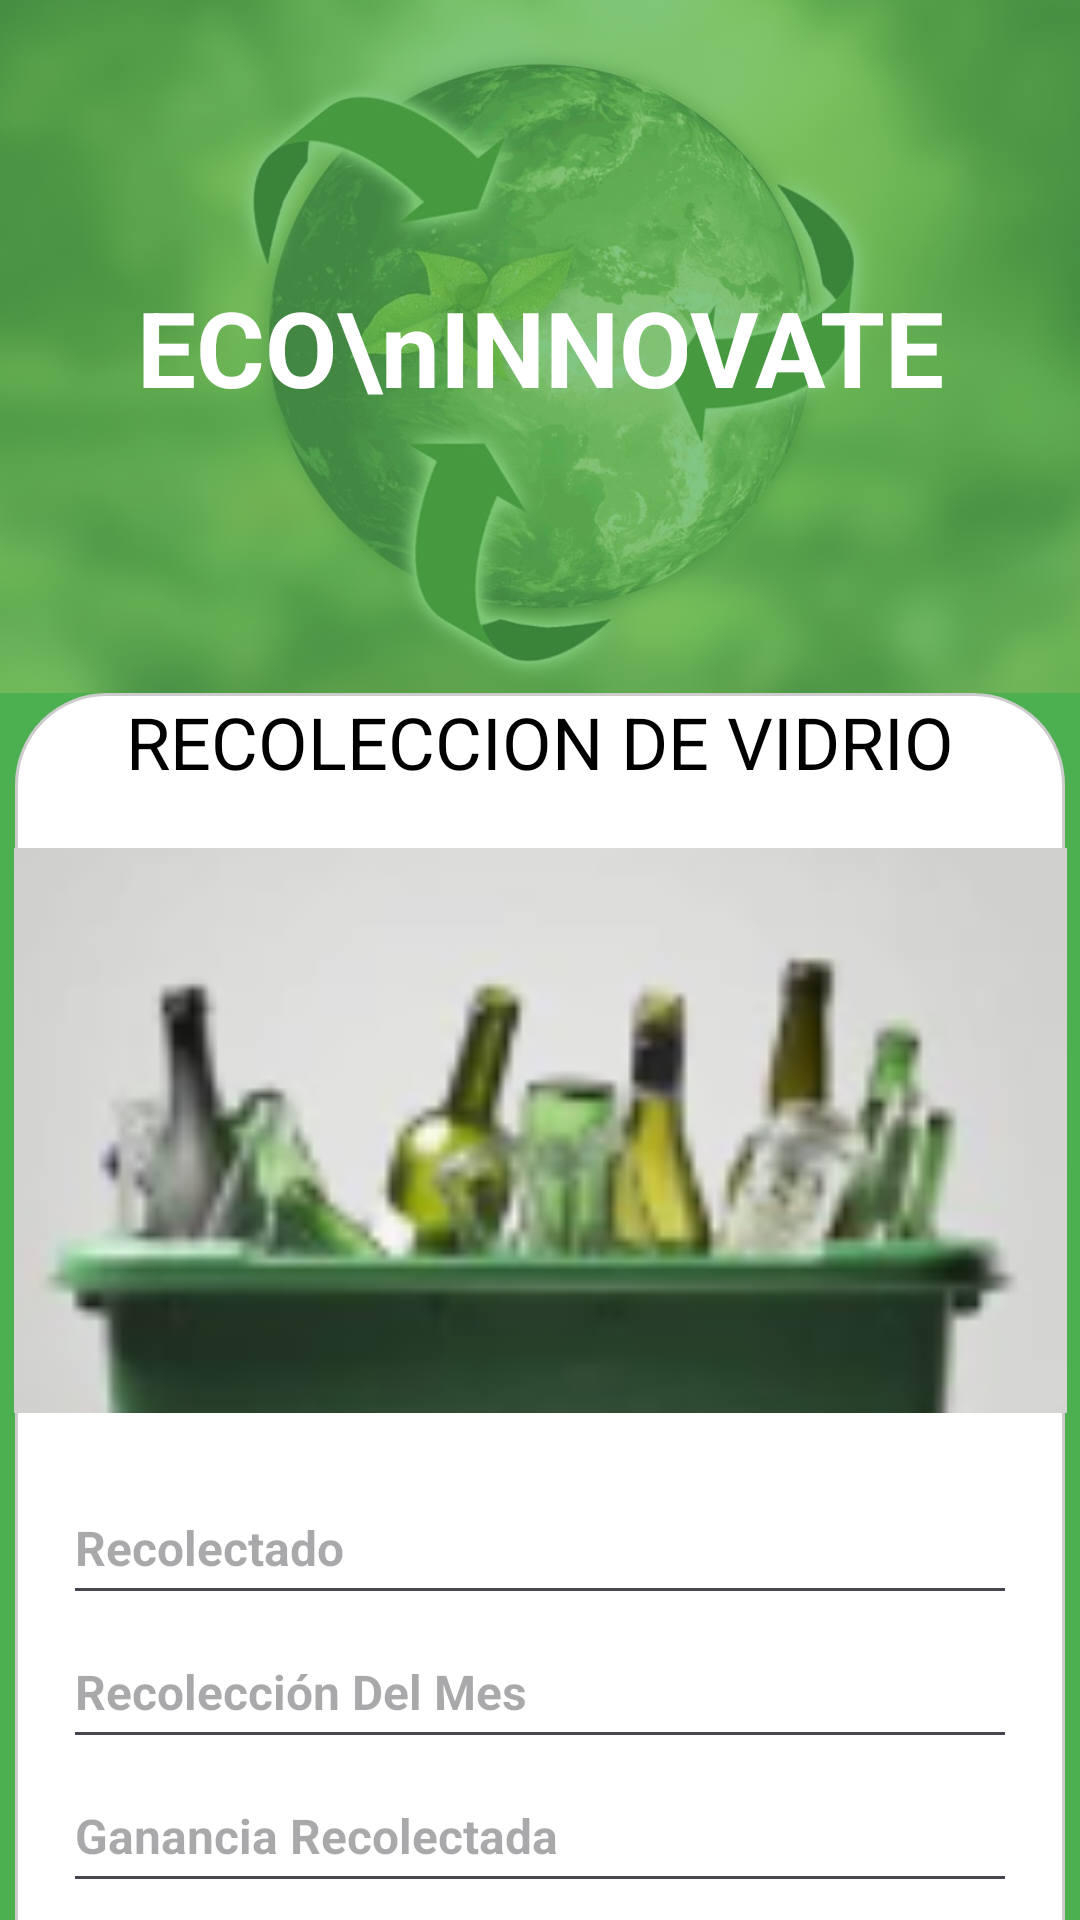

Here is an Android app screen rendered from its layout file. Give the layout XML and the strings, colors and styles it references.
<!-- AndroidManifest.xml: application theme Theme.EcoInnovate -->
<!-- res/layout/activity_vidrio.xml -->
<?xml version="1.0" encoding="utf-8"?>
<androidx.constraintlayout.widget.ConstraintLayout
    xmlns:android="http://schemas.android.com/apk/res/android"
    xmlns:app="http://schemas.android.com/apk/res-auto"
    xmlns:tools="http://schemas.android.com/tools"
    android:id="@+id/main"
    android:layout_width="match_parent"
    android:layout_height="match_parent"
    android:background="#4CAF50"
    tools:context=".Papel">

    <ImageView
        android:id="@+id/ivLogo"
        android:layout_width="wrap_content"
        android:layout_height="231dp"
        android:alpha="0.3"
        android:scaleType="centerCrop"
        android:src="@drawable/fondo"
        app:layout_constraintEnd_toEndOf="parent"
        app:layout_constraintStart_toStartOf="parent"
        app:layout_constraintTop_toTopOf="parent" />

    <TextView
        android:id="@+id/Title"
        android:layout_width="wrap_content"
        android:layout_height="wrap_content"
        android:gravity="center"
        android:text="ECO\nINNOVATE"
        android:textColor="#FFFFFF"
        android:textSize="35sp"
        android:textStyle="bold"
        app:layout_constraintBottom_toBottomOf="@+id/ivLogo"
        app:layout_constraintEnd_toEndOf="@+id/ivLogo"
        app:layout_constraintStart_toStartOf="@+id/ivLogo"
        app:layout_constraintTop_toTopOf="@+id/ivLogo" />

    <View
        android:id="@+id/view2"
        android:layout_width="350dp"
        android:layout_height="535dp"
        android:background="@drawable/redondear_view"
        app:layout_constraintEnd_toEndOf="parent"
        app:layout_constraintHorizontal_bias="0.492"
        app:layout_constraintStart_toStartOf="parent"
        app:layout_constraintTop_toBottomOf="@+id/ivLogo"
        tools:ignore="MissingConstraints" />

    <TextView
        android:id="@+id/textView4"
        android:layout_width="0dp"
        android:layout_height="wrap_content"
        android:text="RECOLECCION DE VIDRIO"
        android:textAlignment="center"
        android:textColor="@color/black"
        android:textSize="24sp"
        app:layout_constraintEnd_toEndOf="@+id/view2"
        app:layout_constraintStart_toStartOf="@+id/view2"
        app:layout_constraintTop_toBottomOf="@+id/ivLogo" />

    <ImageView
        android:id="@+id/imageView3"
        android:layout_width="351dp"
        android:layout_height="227dp"
        app:layout_constraintEnd_toEndOf="@+id/view2"
        app:layout_constraintStart_toStartOf="@+id/view2"
        app:layout_constraintTop_toBottomOf="@+id/textView4"
        app:srcCompat="@drawable/recovidrio" />

    <EditText
        android:id="@+id/RecoleccioVidrio"
        android:layout_width="0dp"
        android:layout_height="wrap_content"
        android:layout_marginStart="16dp"
        android:layout_marginEnd="16dp"
        android:ems="10"
        android:hint="Recolectado"
        android:inputType="text"
        android:minHeight="48dp"
        android:textAlignment="gravity"
        android:textSize="16sp"
        android:textStyle="bold"
        app:layout_constraintEnd_toEndOf="@+id/view2"
        app:layout_constraintHorizontal_bias="0.0"
        app:layout_constraintStart_toStartOf="@+id/view2"
        app:layout_constraintTop_toBottomOf="@+id/imageView3"
        tools:ignore="MissingConstraints" />

    <EditText
        android:id="@+id/MesVidrio"
        android:layout_width="0dp"
        android:layout_height="wrap_content"
        android:layout_marginStart="16dp"
        android:layout_marginEnd="16dp"
        android:ems="10"
        android:hint="Recolección Del Mes"
        android:inputType="text"
        android:minHeight="48dp"
        android:textAlignment="gravity"
        android:textSize="16sp"
        android:textStyle="bold"
        app:layout_constraintEnd_toEndOf="@+id/view2"
        app:layout_constraintHorizontal_bias="1.0"
        app:layout_constraintStart_toStartOf="@+id/view2"
        app:layout_constraintTop_toBottomOf="@+id/RecoleccioVidrio"
        tools:ignore="MissingConstraints" />

    <EditText
        android:id="@+id/PrecioVidrio"
        android:layout_width="0dp"
        android:layout_height="wrap_content"
        android:layout_marginStart="16dp"
        android:layout_marginEnd="16dp"
        android:ems="10"
        android:hint="Ganancia Recolectada"
        android:inputType="text"
        android:minHeight="48dp"
        android:textAlignment="gravity"
        android:textSize="16sp"
        android:textStyle="bold"
        app:layout_constraintEnd_toEndOf="@+id/view2"
        app:layout_constraintHorizontal_bias="1.0"
        app:layout_constraintStart_toStartOf="@+id/view2"
        app:layout_constraintTop_toBottomOf="@+id/MesVidrio"
        tools:ignore="MissingConstraints" />

    <Button
        android:id="@+id/guardarVidrio"
        android:layout_width="wrap_content"
        android:layout_height="wrap_content"
        android:text="Guardar"
        app:layout_constraintBottom_toBottomOf="@+id/view2"
        app:layout_constraintEnd_toEndOf="@+id/view2"
        app:layout_constraintStart_toStartOf="@+id/view2"
        app:layout_constraintTop_toBottomOf="@+id/PrecioVidrio" />

    <ImageView
        android:id="@+id/btn_atrasVidrio"
        android:layout_width="wrap_content"
        android:layout_height="wrap_content"
        app:layout_constraintBottom_toBottomOf="parent"
        app:layout_constraintEnd_toEndOf="parent"
        app:layout_constraintHorizontal_bias="0.062"
        app:layout_constraintStart_toStartOf="parent"
        app:layout_constraintTop_toTopOf="parent"
        app:layout_constraintVertical_bias="0.927"
        app:srcCompat="@drawable/baseline_arrow_back_ios_24" />


</androidx.constraintlayout.widget.ConstraintLayout>
<!-- resources referenced by this layout -->
<resources>
  <!-- drawable fondo: jpg bitmap (drawable, 85962 bytes) -->
  <!-- drawable recovidrio: png bitmap (drawable, 14076 bytes) -->
  <!-- drawable redondear_view (drawable) -->
  <shape xmlns:android="http://schemas.android.com/apk/res/android"
      android:shape="rectangle">
      <corners android:radius="30dp" /> 
      <solid android:color="#FFFFFF" /> 
      <stroke
          android:width="1dp"
          android:color="#CCCCCC" /> 
  </shape>
  <style name="Theme.EcoInnovate" parent="Base.Theme.EcoInnovate" />
  <style name="Base.Theme.EcoInnovate" parent="Theme.Material3.DayNight.NoActionBar">
          
          
      </style>
  <!-- not gathered from this repository: default colours our renderer supplied (Android Studio template values) -->
  <color name="black">#FF000000</color>
</resources>
